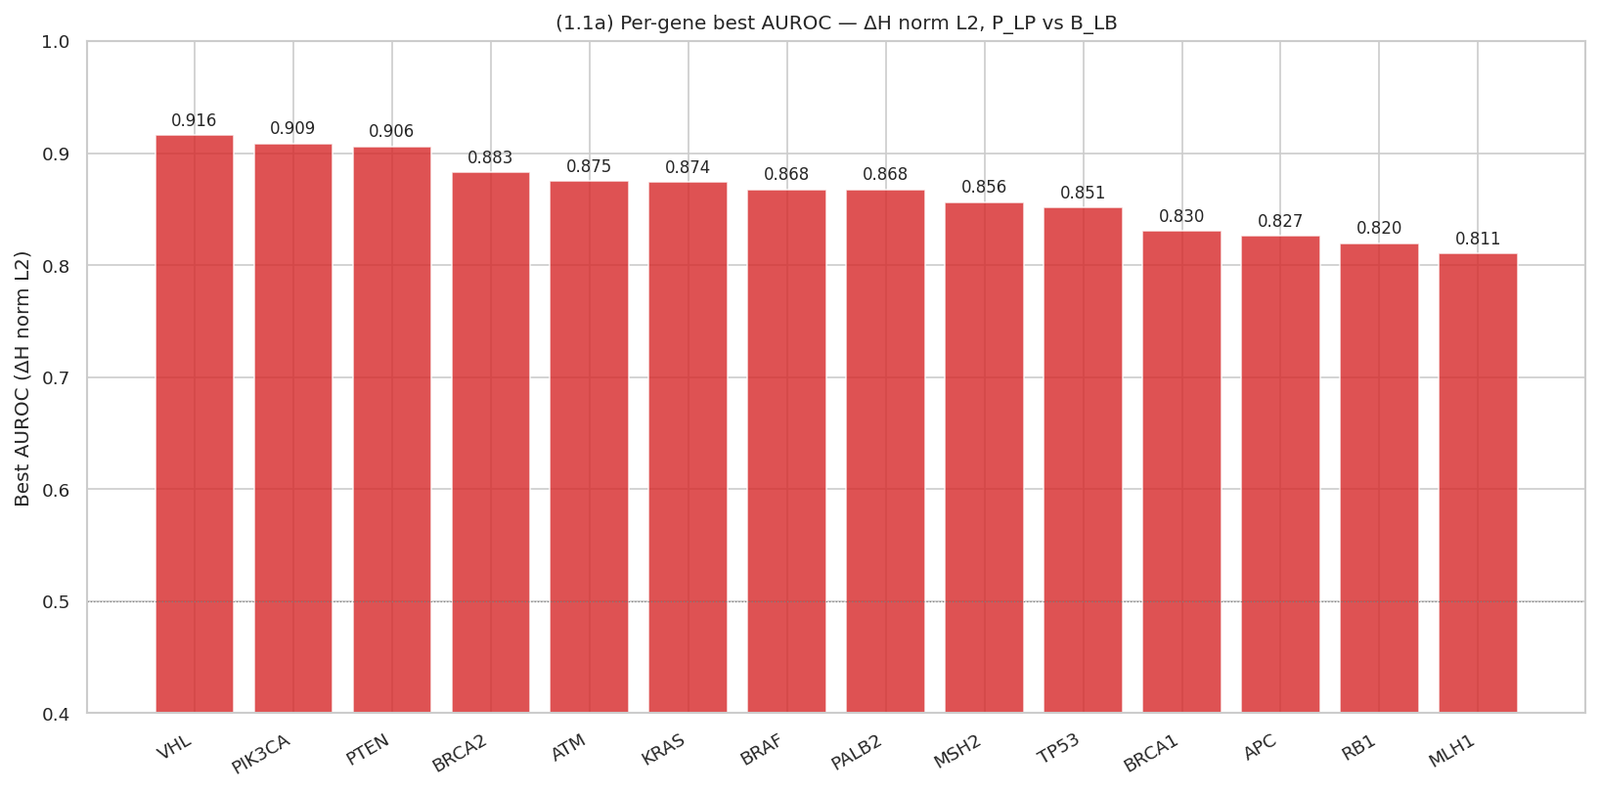

Values plotted in this chart, from the file beside it:
gene, feature, best_layer, best_AUROC, AUROC_L29, AUROC_L27, n_pos, n_neg
APC, delta_h_norm_2, 8, 0.8265, 0.7803, 0.7861, 350, 350
APC, delta_h_norm_1, 8, 0.8289, 0.7833, 0.7848, 350, 350
APC, delta_cos, 30, 0.8512, 0.7783, 0.7164, 350, 350
ATM, delta_h_norm_2, 27, 0.8751, 0.8372, 0.8751, 350, 350
ATM, delta_h_norm_1, 27, 0.8743, 0.8396, 0.8743, 350, 350
ATM, delta_cos, 28, 0.8739, 0.8264, 0.8519, 350, 350
BRAF, delta_h_norm_2, 26, 0.8677, 0.8269, 0.8501, 70, 160
BRAF, delta_h_norm_1, 26, 0.865, 0.8271, 0.8461, 70, 160
BRAF, delta_cos, 30, 0.9481, 0.8211, 0.8079, 70, 160
BRCA1, delta_h_norm_2, 8, 0.8305, 0.6708, 0.6244, 350, 350
BRCA1, delta_h_norm_1, 8, 0.8239, 0.6685, 0.6212, 350, 350
BRCA1, delta_cos, 4, 0.8212, 0.6451, 0.7711, 350, 350
BRCA2, delta_h_norm_2, 8, 0.8832, 0.8709, 0.7241, 350, 350
BRCA2, delta_h_norm_1, 8, 0.8817, 0.8762, 0.7231, 350, 350
BRCA2, delta_cos, 28, 0.9106, 0.8588, 0.8243, 350, 350
KRAS, delta_h_norm_2, 8, 0.8742, 0.7779, 0.823, 34, 58
KRAS, delta_h_norm_1, 26, 0.8697, 0.7789, 0.8159, 34, 58
KRAS, delta_cos, 28, 0.9052, 0.7825, 0.7822, 34, 58
MLH1, delta_h_norm_2, 7, 0.8108, 0.7085, 0.7305, 350, 350
MLH1, delta_h_norm_1, 7, 0.8149, 0.7104, 0.7294, 350, 350
MLH1, delta_cos, 21, 0.7828, 0.6862, 0.7231, 350, 350
MSH2, delta_h_norm_2, 29, 0.8563, 0.8563, 0.8533, 350, 350
MSH2, delta_h_norm_1, 29, 0.8565, 0.8565, 0.8524, 350, 350
MSH2, delta_cos, 28, 0.8946, 0.8528, 0.8328, 350, 350
PALB2, delta_h_norm_2, 8, 0.8676, 0.728, 0.7936, 278, 350
PALB2, delta_h_norm_1, 8, 0.8659, 0.722, 0.7923, 278, 350
PALB2, delta_cos, 23, 0.8639, 0.6948, 0.8294, 278, 350
PIK3CA, delta_h_norm_2, 8, 0.9087, 0.8338, 0.8534, 45, 186
PIK3CA, delta_h_norm_1, 8, 0.9139, 0.8364, 0.852, 45, 186
PIK3CA, delta_cos, 30, 0.9228, 0.807, 0.8299, 45, 186
PTEN, delta_h_norm_2, 8, 0.906, 0.8304, 0.8811, 341, 350
PTEN, delta_h_norm_1, 8, 0.9086, 0.8301, 0.8789, 341, 350
PTEN, delta_cos, 28, 0.8841, 0.8278, 0.8301, 341, 350
RB1, delta_h_norm_2, 26, 0.8197, 0.7927, 0.8142, 188, 350
RB1, delta_h_norm_1, 26, 0.8206, 0.7956, 0.8137, 188, 350
RB1, delta_cos, 30, 0.8134, 0.7892, 0.774, 188, 350
TP53, delta_h_norm_2, 27, 0.8513, 0.7188, 0.8513, 316, 350
TP53, delta_h_norm_1, 27, 0.8518, 0.718, 0.8518, 316, 350
TP53, delta_cos, 26, 0.8425, 0.7232, 0.8346, 316, 350
VHL, delta_h_norm_2, 27, 0.9161, 0.8249, 0.9161, 142, 240
VHL, delta_h_norm_1, 11, 0.9167, 0.8225, 0.9158, 142, 240
VHL, delta_cos, 20, 0.8969, 0.8193, 0.8882, 142, 240
